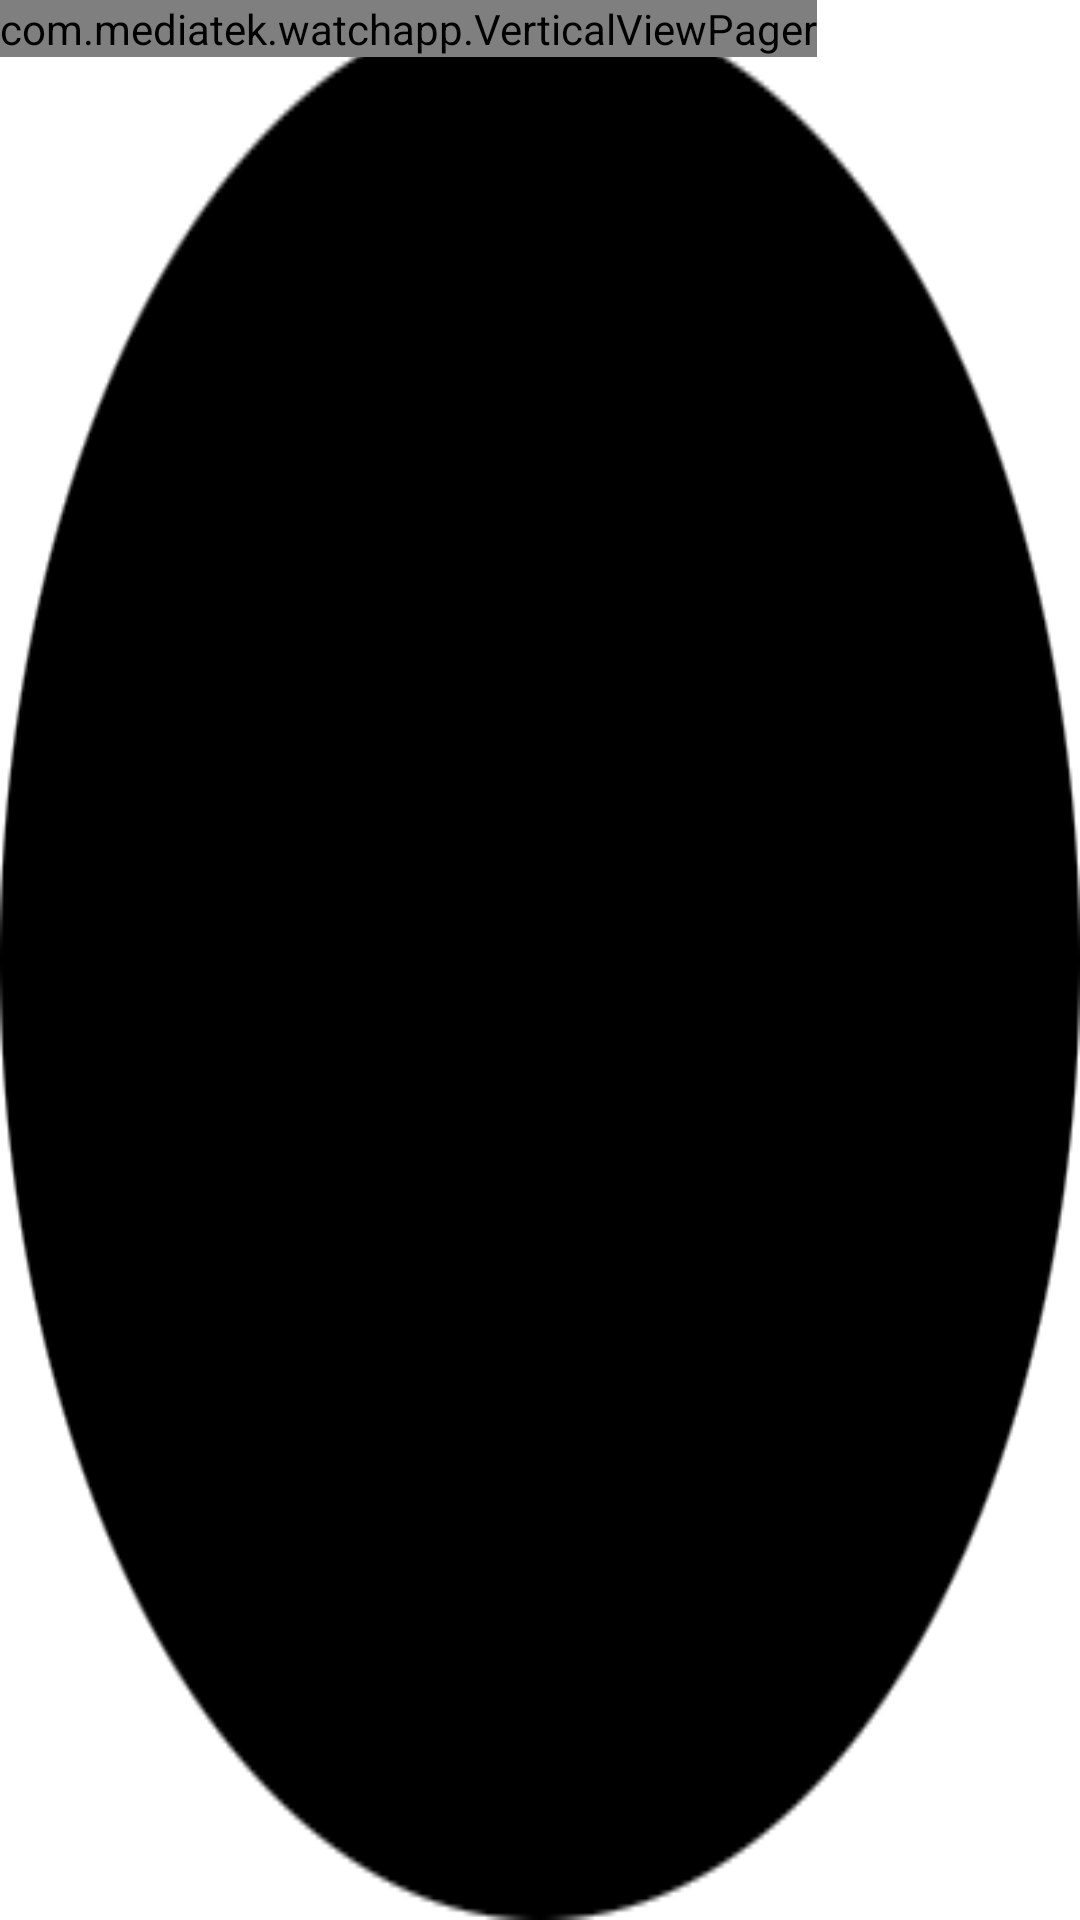

Write the Android layout XML for this screen, with the resource values it uses.
<!-- AndroidManifest.xml: fallback theme Theme.MaterialComponents.DayNight.NoActionBar -->
<!-- res/layout/notification_fragment_layout.xml -->
<FrameLayout
    xmlns:android="http://schemas.android.com/apk/res/android"
    android:layout_width="match_parent"
    android:layout_height="match_parent"
    android:background="@drawable/round_bg"
    android:layout_alignParentBottom="true">
        
        <include layout="@layout/notification_no_items"
	    android:id="@+id/notification_no_items"
	    android:layout_width="match_parent"
	    android:layout_height="match_parent"
	    android:visibility="invisible" />
	    
	<com.mediatek.watchapp.VerticalViewPager xmlns:android="http://schemas.android.com/apk/res/android"
	    android:id="@+id/vpager"
	    android:layout_width="wrap_content"
	    android:layout_height="wrap_content" />

</FrameLayout>
<!-- res/layout/notification_no_items.xml (included above) -->
<?xml version="1.0" encoding="utf-8"?>
<FrameLayout
    xmlns:android="http://schemas.android.com/apk/res/android"
    android:layout_height="match_parent"
    android:layout_width="match_parent"
    >

    <TextView
	android:id="@+id/no_items_textview"
        android:layout_width="wrap_content"
        android:layout_height="wrap_content"
        android:background="@color/alph"
        android:textSize="28dp"
        android:textColor="#FFFFFFFF"
        android:text="@string/notification_no_items"
        android:gravity="center_horizontal"
        android:layout_gravity="center"
    />
</FrameLayout>
<!-- resources referenced by this layout -->
<resources>
  <color name="alph">#00000000</color>
  <!-- drawable round_bg: png bitmap (drawable-mdpi, 9744 bytes) -->
  <string name="notification_no_items">No notification</string>
</resources>
